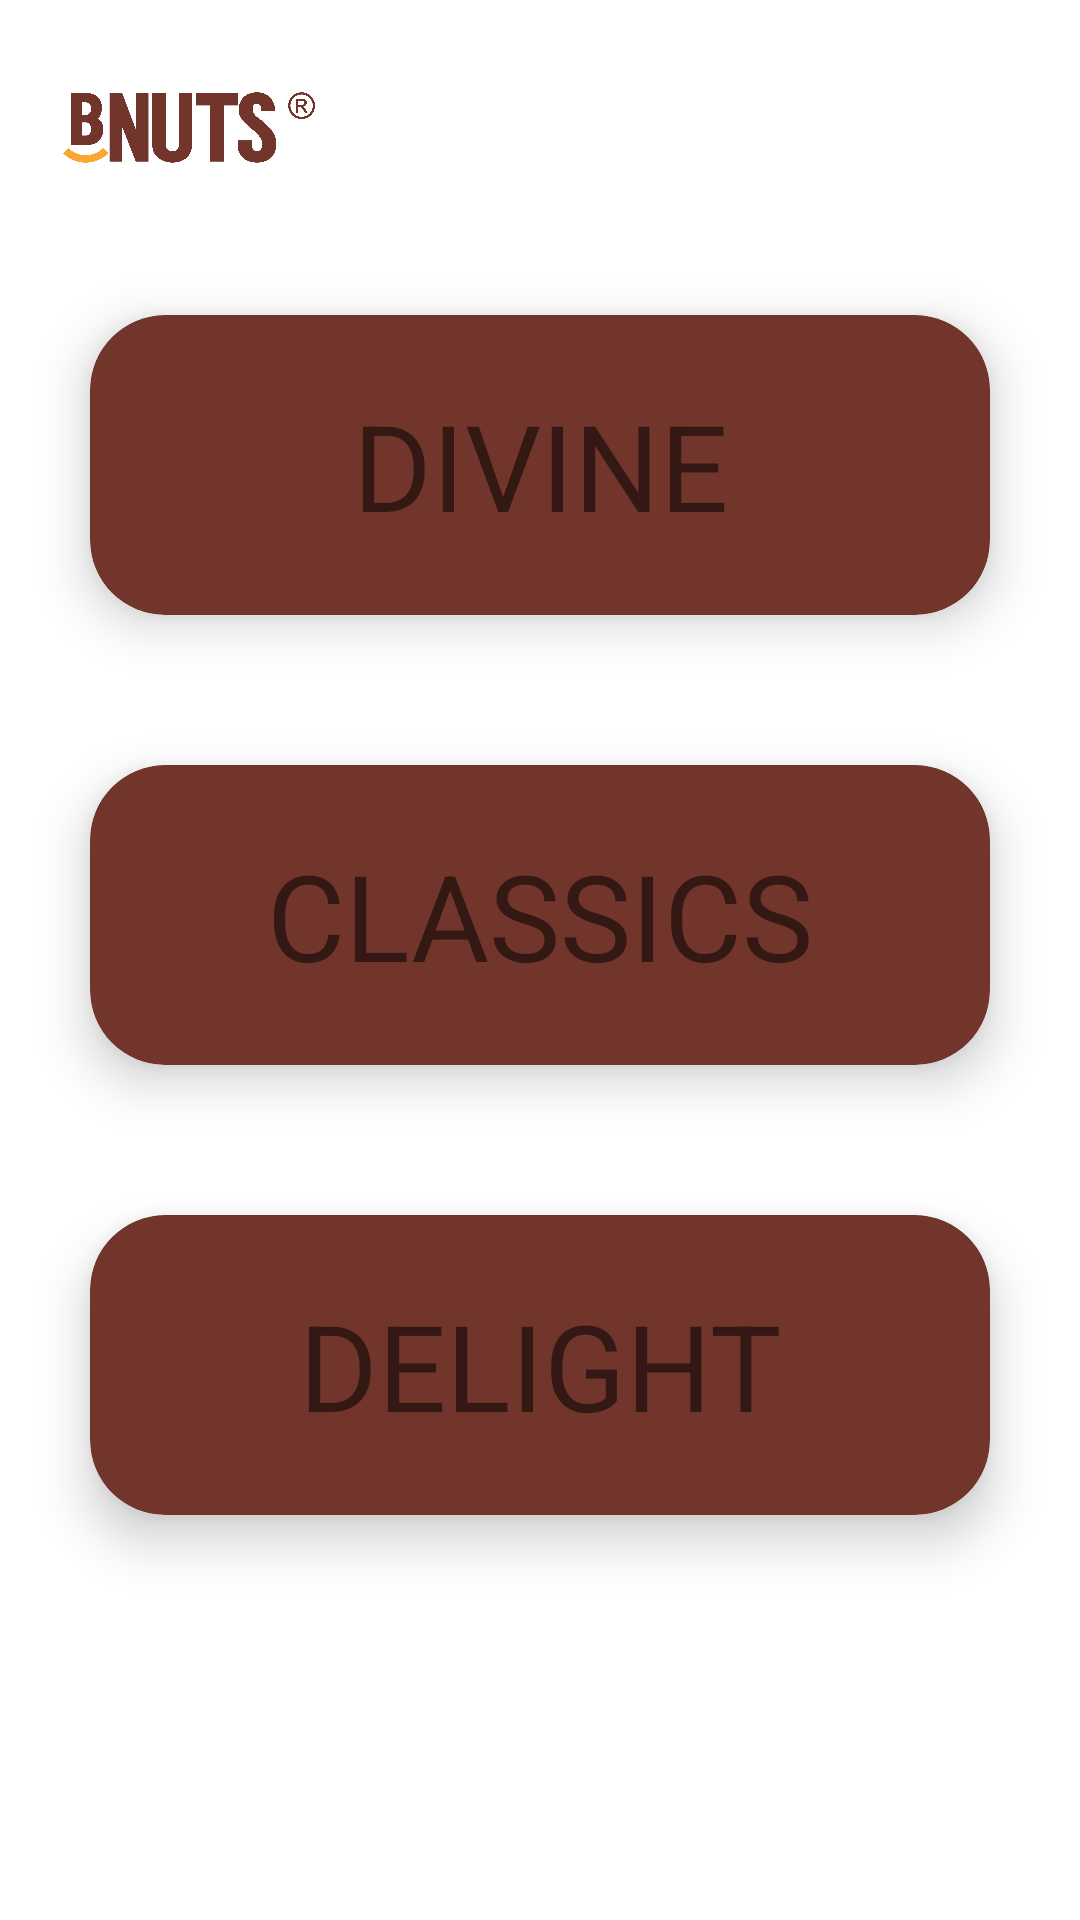

Here is an Android app screen rendered from its layout file. Give the layout XML and the strings, colors and styles it references.
<!-- AndroidManifest.xml: application theme AppTheme -->
<!-- res/layout/category_products.xml -->
<?xml version="1.0" encoding="utf-8"?>
<RelativeLayout xmlns:android="http://schemas.android.com/apk/res/android"
    xmlns:app="http://schemas.android.com/apk/res-auto"
    android:orientation="vertical" android:layout_width="match_parent"
    android:layout_height="match_parent"
    android:background="#ffffff"

    android:paddingBottom="5dp"
    android:paddingLeft="5dp"
    android:paddingRight="5dp"
    android:paddingTop="5dp">

    <android.support.v7.widget.Toolbar
        android:id="@+id/toolbar2"
        android:layout_width="100dp"
        android:layout_height="75dp"
        app:logo="@drawable/bnuts">

    </android.support.v7.widget.Toolbar>

    <android.support.v7.widget.CardView
        android:id="@+id/A"
        android:layout_width="300dp"
        android:layout_height="100dp"
        android:layout_centerHorizontal="true"
        android:layout_marginTop="100dp"
        android:onClick="goToCategoryA"
        app:cardBackgroundColor="#71352c"
        app:cardCornerRadius="25dp"
        app:cardElevation="10dp"
        >


        <RelativeLayout
            android:layout_width="wrap_content"
            android:layout_height="wrap_content">
            <TextView
                android:id="@+id/categoryA"
                android:layout_width="match_parent"
                android:layout_height="150dp"
                android:gravity="center|center|center"
                android:text="DIVINE"
                android:textSize="40sp" />
        </RelativeLayout>

    </android.support.v7.widget.CardView>

    <android.support.v7.widget.CardView
        android:id="@+id/B"
        android:layout_width="300dp"
        android:layout_height="100dp"
        android:layout_centerHorizontal="true"
        android:layout_marginTop="250dp"
        android:onClick="goToCategoryB"
        app:cardBackgroundColor="#71352c"
        app:cardCornerRadius="25dp"
        app:cardElevation="10dp">

        <RelativeLayout
            android:layout_width="wrap_content"
            android:layout_height="wrap_content">
            <TextView
                android:id="@+id/categoryB"
                android:layout_width="match_parent"
                android:layout_height="150dp"
                android:gravity="center|center|center"
                android:text="CLASSICS"
                android:textSize="40sp" />
        </RelativeLayout>

    </android.support.v7.widget.CardView>

    <android.support.v7.widget.CardView
        android:id="@+id/C"
        android:layout_width="300dp"
        android:layout_height="100dp"
        android:layout_centerHorizontal="true"
        android:layout_marginTop="400dp"
        android:onClick="goToCategoryC"
        app:cardBackgroundColor="#71352c"
        app:cardCornerRadius="25dp"
        app:cardElevation="10dp">

        <RelativeLayout
            android:layout_width="wrap_content"
            android:layout_height="wrap_content">
            <TextView
                android:id="@+id/categoryC"
                android:layout_width="match_parent"
                android:layout_height="150dp"
                android:gravity="center|center|center"
                android:text="DELIGHT"
                android:textSize="40sp" />
        </RelativeLayout>

    </android.support.v7.widget.CardView>

    
        
        
        
        

        
            
            
            
            

            
                
                
                

            
                
                
                
                
                

            
                
                
                
                

                
                    
                    
                    
                    
                    
                    

            

        

        
            
            

            
                
                
                

                
                    
                    
                    
                    
                    

                
                    
                    
                    
                    

                

                
                    
                    
                    
                    
                    

                
                    
                    
                    
                    

                

                
                    
                    
                    
                    


            

        

    

</RelativeLayout>
<!-- resources referenced by this layout -->
<resources>
  <!-- drawable bnuts: png bitmap (drawable, 68043 bytes) -->
  <!-- drawable cranberries: png bitmap (drawable-xhdpi, 140178 bytes) -->
  <style name="AppTheme" parent="Theme.AppCompat.Light.NoActionBar">
          
          
          
          
          <item name="android:textColorHint">#71352c</item>
          <item name="colorControlActivated">#71352c</item>
          <item name="colorControlHighlight">#71352c</item>
          <item name="android:spinnerItemStyle">@style/mySpinnerItemStyle</item>
          <item name="android:spinnerDropDownItemStyle">@style/mySpinnerItemStyle</item>
      </style>
  <style name="mySpinnerItemStyle" parent="@android:style/Widget.Holo.DropDownItem.Spinner">
          <item name="android:textColor">#000000</item>
          <item name="android:color">#000000</item>
          <item name="android:background">#ffffff</item>
          <item name="android:dropDownSelector">@android:color/black</item>
          <item name="android:checkMark">@android:color/black</item>
          <item name="android:state_pressed">@android:color/black</item>
          <item name="android:state_enabled">@android:color/black</item>
          <item name="android:state_focused">@android:color/black</item>
      </style>
</resources>
